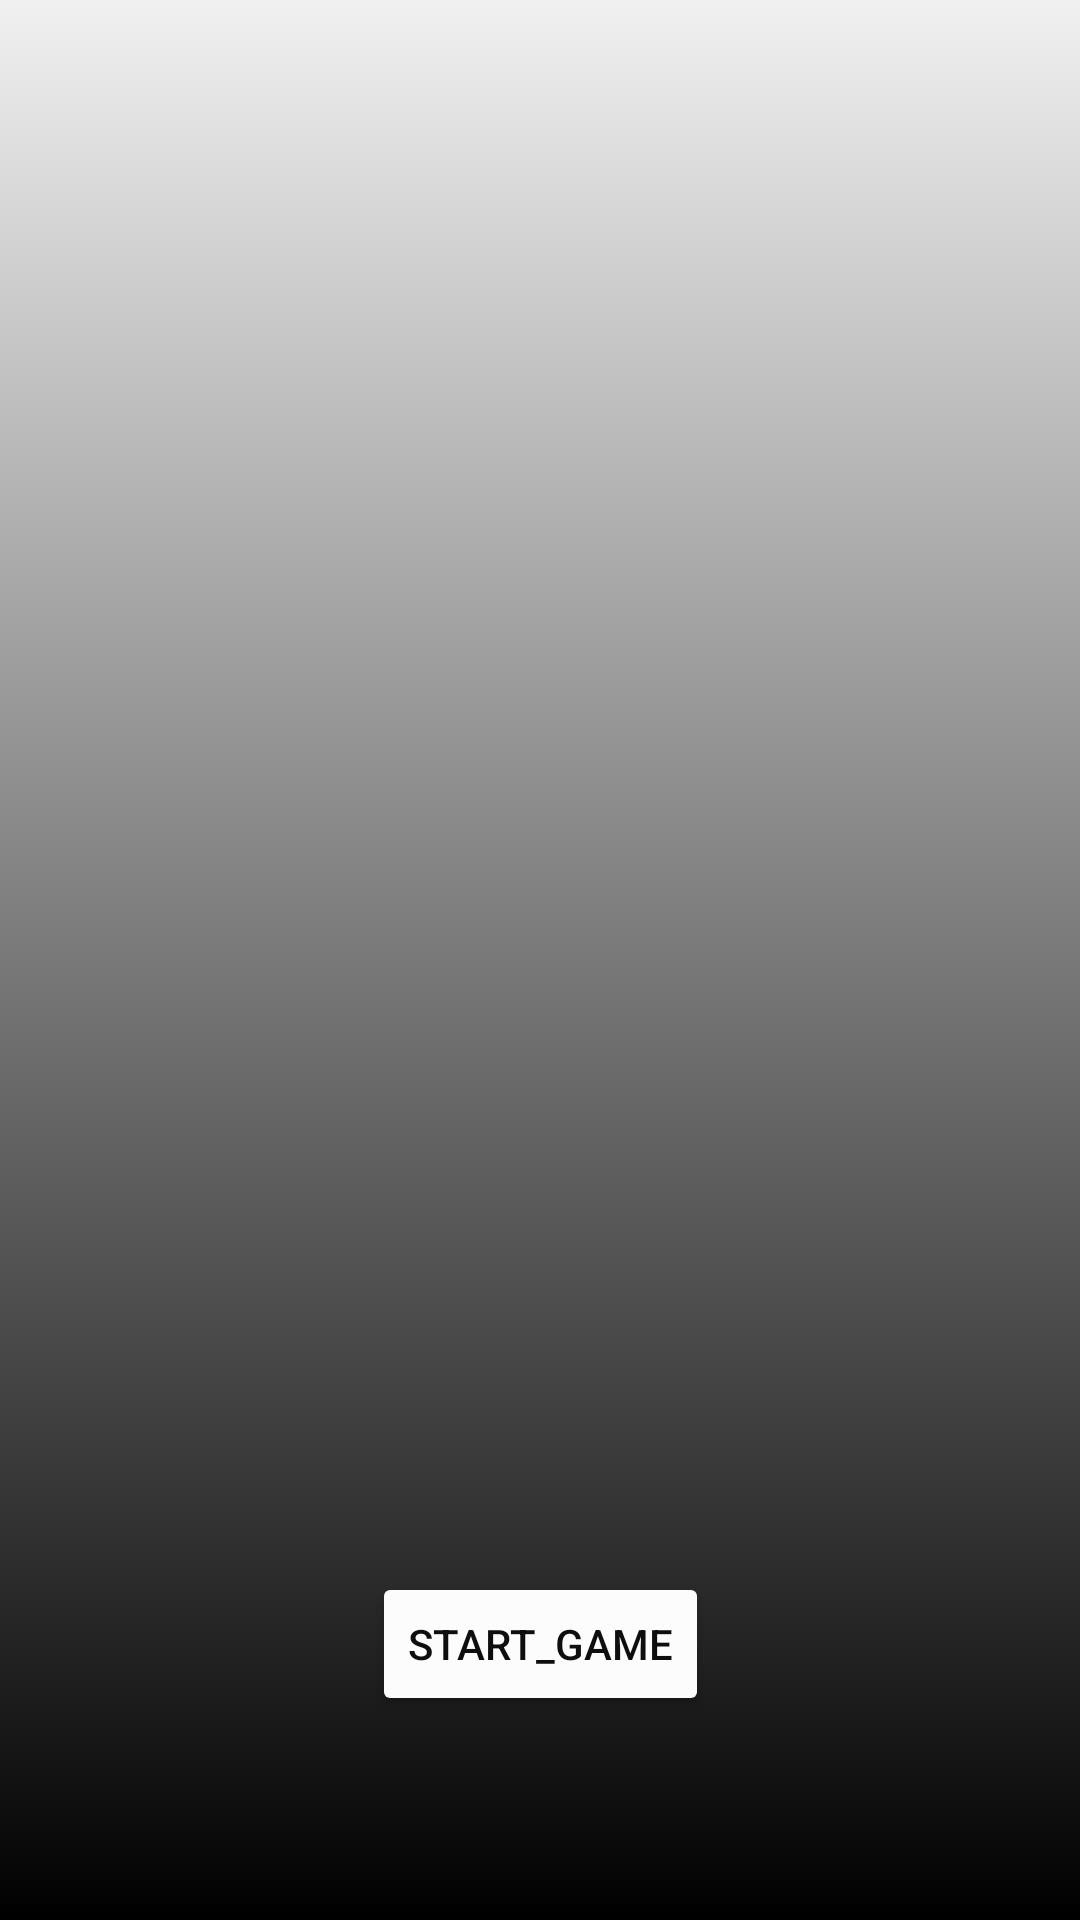

Reconstruct the res/layout file that produces this screen, plus the resources it refers to.
<!-- AndroidManifest.xml: application theme Theme.Screens -->
<!-- res/layout/activity_main4.xml -->
<?xml version="1.0" encoding="utf-8"?>
<androidx.constraintlayout.widget.ConstraintLayout xmlns:android="http://schemas.android.com/apk/res/android"
    xmlns:app="http://schemas.android.com/apk/res-auto"
    xmlns:tools="http://schemas.android.com/tools"
    android:layout_width="match_parent"
    android:layout_height="match_parent"
    tools:context=".MainActivity3"
    android:background="@drawable/gradient_theme">

    <Button
        android:id="@+id/button"
        android:layout_width="wrap_content"
        android:layout_height="wrap_content"
        android:layout_marginBottom="68dp"
        android:text="@string/start_game1"
        android:textColor="#0E0E0E"
        app:backgroundTint="#FDFCFC"
        app:layout_constraintBottom_toBottomOf="parent"
        app:layout_constraintEnd_toEndOf="parent"
        app:layout_constraintStart_toStartOf="parent" />

    <ScrollView
        android:layout_width="match_parent"
        android:layout_height="match_parent"
        tools:layout_editor_absoluteX="255dp"
        tools:layout_editor_absoluteY="402dp">

    </ScrollView>
</androidx.constraintlayout.widget.ConstraintLayout>
<!-- resources referenced by this layout -->
<resources>
  <!-- drawable gradient_theme (drawable) -->
  <?xml version="1.0" encoding="utf-8"?>
  <selector xmlns:android="http://schemas.android.com/apk/res/android">
  <item>
      <shape>
          <gradient
              android:angle="90"
              android:startColor="@color/black"
              android:endColor="#F0F0F0F0"
              android:type="linear"/>
  
      </shape>
  
  
  </item>
  </selector>
  <string name="start_game1">start_game</string>
  <style name="Theme.Screens" parent="Theme.MaterialComponents.DayNight.DarkActionBar">
          
          <item name="colorPrimary">@color/purple_500</item>
          <item name="colorPrimaryVariant">@color/purple_700</item>
          <item name="colorOnPrimary">@color/white</item>
          
          <item name="colorSecondary">@color/teal_200</item>
          <item name="colorSecondaryVariant">@color/teal_700</item>
          <item name="colorOnSecondary">@color/black</item>
          
          <item name="android:statusBarColor" tools:targetApi="l">?attr/colorPrimaryVariant</item>
          
      </style>
  <!-- not gathered from this repository: default colours our renderer supplied (Android Studio template values) -->
  <color name="purple_500">#FF6200EE</color>
  <color name="purple_700">#FF3700B3</color>
  <color name="teal_200">#FF03DAC5</color>
  <color name="teal_700">#FF018786</color>
  <color name="black">#FF000000</color>
  <color name="white">#FFFFFFFF</color>
</resources>
